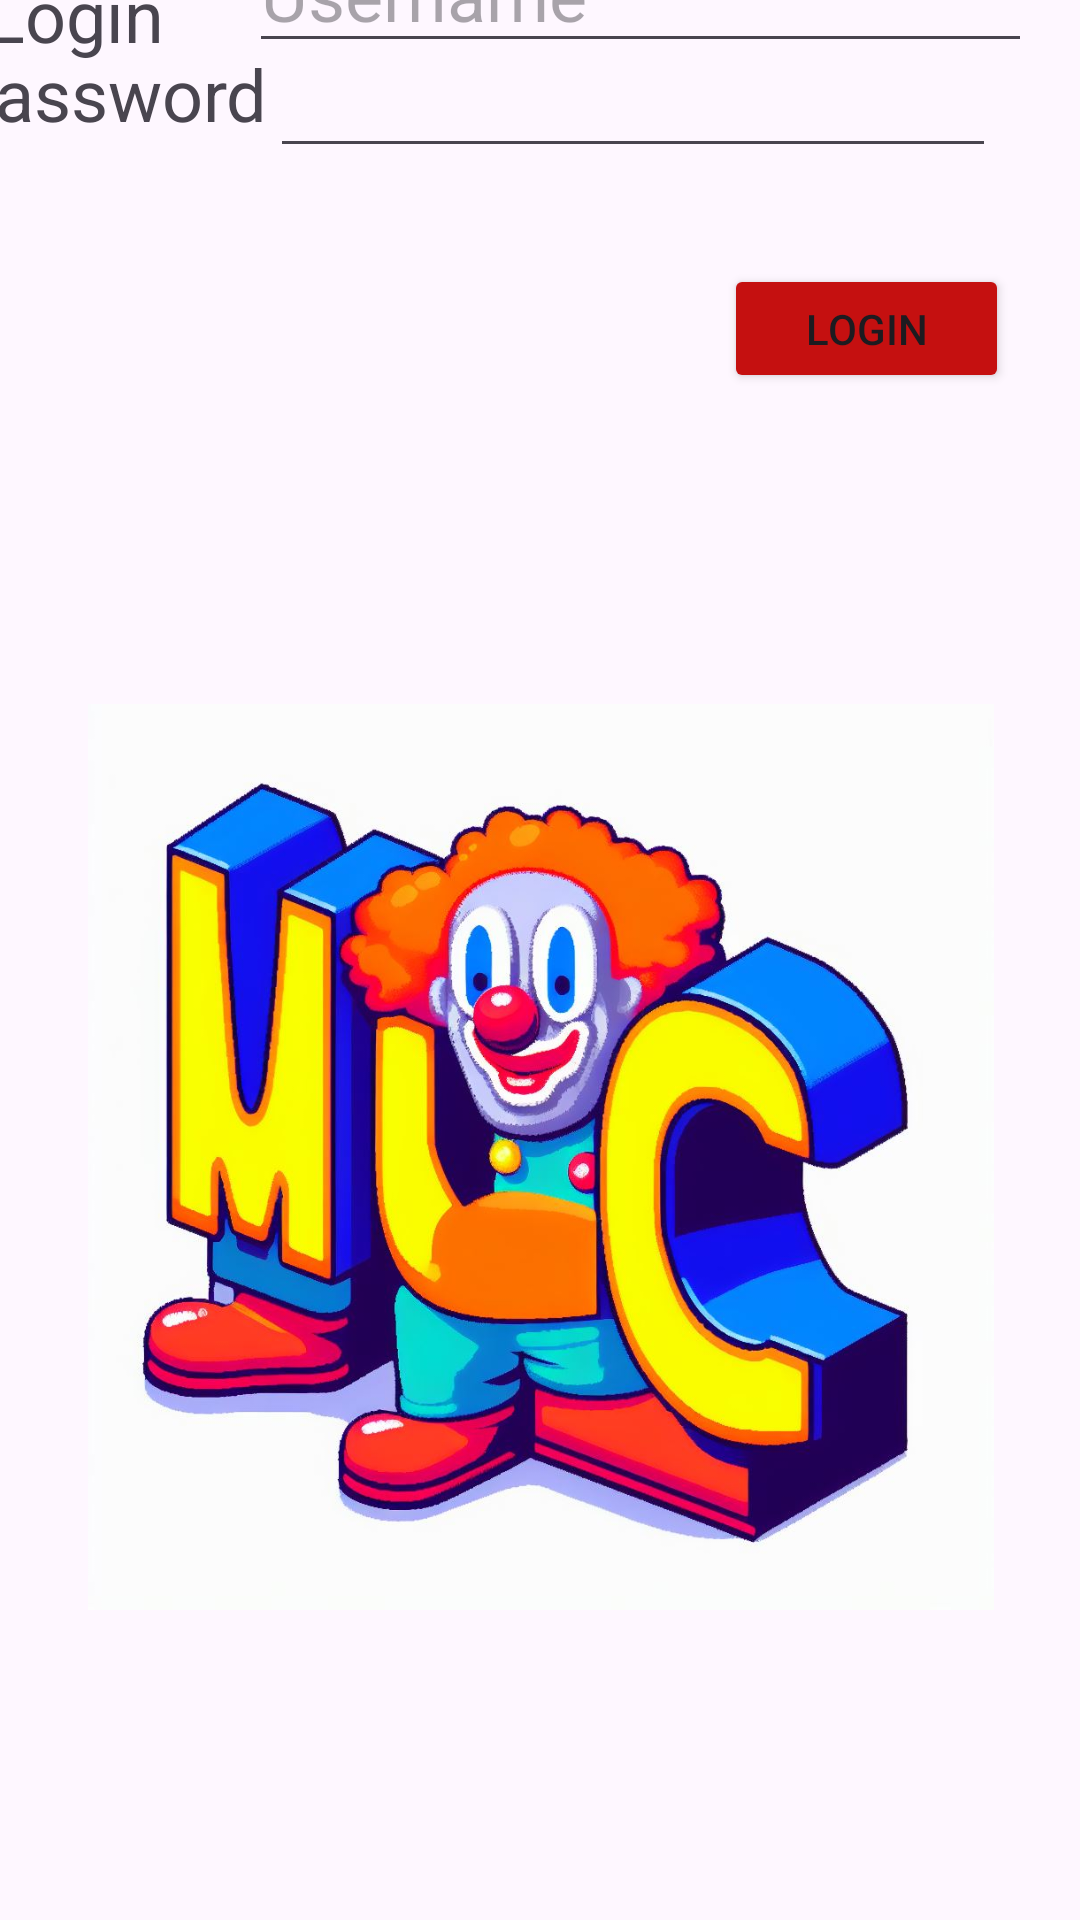

Produce the Android XML layout that renders to this screen, including the resource entries it uses.
<!-- AndroidManifest.xml: application theme Theme.Android_Week12_Guided_Lab -->
<!-- res/layout/activity_main.xml -->
<?xml version="1.0" encoding="utf-8"?>
<androidx.constraintlayout.widget.ConstraintLayout xmlns:android="http://schemas.android.com/apk/res/android"
    xmlns:app="http://schemas.android.com/apk/res-auto"
    xmlns:tools="http://schemas.android.com/tools"
    android:layout_width="match_parent"
    android:layout_height="match_parent"
    android:backgroundTint="#00E60808"
    tools:context=".MainActivity">

    <EditText
        android:id="@+id/userNameEntry"
        android:layout_width="261dp"
        android:layout_height="45dp"
        android:layout_marginEnd="16dp"
        android:ems="10"
        android:focusedByDefault="true"
        android:hint="@string/username"
        android:inputType="text"
        android:textSize="24sp"
        app:layout_constraintBottom_toTopOf="@+id/passwordEntry"
        app:layout_constraintEnd_toEndOf="parent"
        app:layout_constraintTop_toTopOf="parent"
        app:layout_constraintVertical_bias="0.641" />

    <TextView
        android:id="@+id/textView"
        android:layout_width="107dp"
        android:layout_height="54dp"
        android:layout_marginTop="8dp"
        android:text="@string/password"
        android:textSize="24sp"
        app:layout_constraintEnd_toStartOf="@+id/passwordEntry"
        app:layout_constraintHorizontal_bias="1.0"
        app:layout_constraintStart_toStartOf="@+id/textView2"
        app:layout_constraintTop_toTopOf="@+id/passwordEntry" />

    <TextView
        android:id="@+id/textView2"
        android:layout_width="88dp"
        android:layout_height="34dp"
        android:text="@string/loginText"
        android:textSize="24sp"
        app:layout_constraintBottom_toTopOf="@+id/textView"
        app:layout_constraintEnd_toStartOf="@+id/userNameEntry"
        app:layout_constraintHorizontal_bias="1.0"
        app:layout_constraintStart_toStartOf="parent"
        app:layout_constraintTop_toTopOf="parent"
        app:layout_constraintVertical_bias="0.625" />

    <EditText
        android:id="@+id/passwordEntry"
        android:layout_width="242dp"
        android:layout_height="49dp"
        android:layout_marginEnd="28dp"
        android:layout_marginBottom="584dp"
        android:ems="10"
        android:inputType="textPassword"
        android:textSize="24sp"
        app:layout_constraintBottom_toBottomOf="parent"
        app:layout_constraintEnd_toEndOf="parent" />

    <Button
        android:id="@+id/goLogin"
        android:layout_width="95dp"
        android:layout_height="43dp"
        android:layout_marginTop="32dp"
        android:backgroundTint="#C51010"
        android:text="@string/loginText"
        app:layout_constraintBottom_toBottomOf="parent"
        app:layout_constraintEnd_toEndOf="parent"
        app:layout_constraintHorizontal_bias="0.911"
        app:layout_constraintStart_toStartOf="parent"
        app:layout_constraintTop_toBottomOf="@+id/passwordEntry"
        app:layout_constraintVertical_bias="0.0" />

    <ImageView
        android:id="@+id/imageView"
        android:layout_width="319dp"
        android:layout_height="302dp"
        app:layout_constraintBottom_toBottomOf="parent"
        app:layout_constraintEnd_toEndOf="parent"
        app:layout_constraintStart_toStartOf="parent"
        app:layout_constraintTop_toBottomOf="@+id/goLogin"
        app:srcCompat="@drawable/goofycc" />

</androidx.constraintlayout.widget.ConstraintLayout>
<!-- resources referenced by this layout -->
<resources>
  <!-- drawable goofycc: jpeg bitmap (drawable, 121092 bytes) -->
  <string name="loginText">Login</string>
  <string name="password">Password</string>
  <string name="username">Username</string>
  <style name="Theme.Android_Week12_Guided_Lab" parent="Base.Theme.Android_Week12_Guided_Lab" />
  <style name="Base.Theme.Android_Week12_Guided_Lab" parent="Theme.Material3.DayNight.NoActionBar">
          
          
      </style>
</resources>
